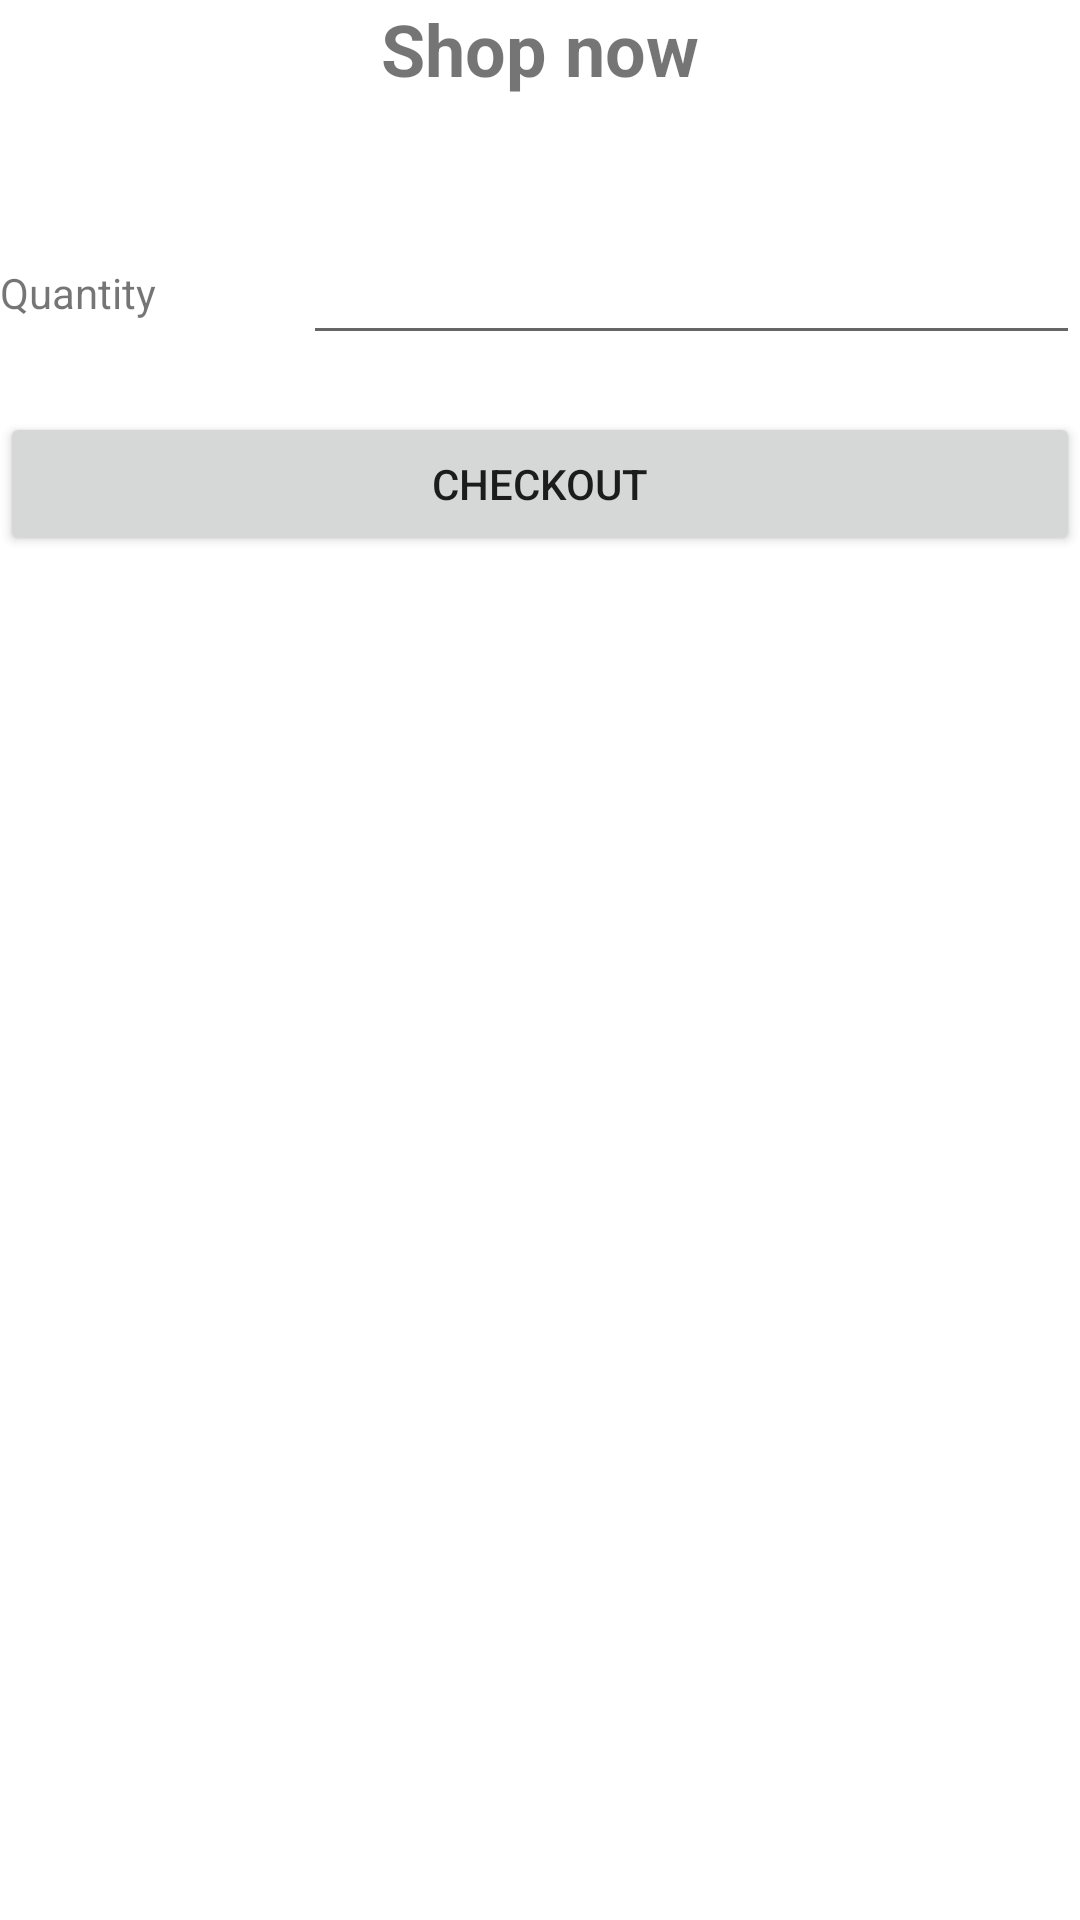

The Android layout XML behind this screen, and the referenced resources:
<!-- AndroidManifest.xml: application theme Theme.GlossaryApp -->
<!-- res/layout/activity_shop.xml -->
<?xml version="1.0" encoding="utf-8"?>
<LinearLayout xmlns:android="http://schemas.android.com/apk/res/android"
    xmlns:app="http://schemas.android.com/apk/res-auto"
    xmlns:tools="http://schemas.android.com/tools"
    android:layout_width="match_parent"
    android:layout_height="match_parent"
    android:orientation="vertical"
    tools:context=".ShopActivity">

    <TextView
        android:id="@+id/textView"
        android:layout_width="match_parent"
        android:layout_height="wrap_content"
        android:gravity="center_horizontal"
        android:text="Shop now"
        android:textSize="24sp"
        android:textStyle="bold" />

    <TextView
        android:id="@+id/product"
        android:layout_width="match_parent"
        android:layout_height="wrap_content" />

    <TextView
        android:id="@+id/price"
        android:layout_width="match_parent"
        android:layout_height="wrap_content" />

    <LinearLayout
        android:layout_width="match_parent"
        android:layout_height="wrap_content"
        android:orientation="horizontal">

        <TextView
            android:id="@+id/textView12"
            android:layout_width="wrap_content"
            android:layout_height="wrap_content"
            android:layout_weight="1"
            android:text="Quantity" />

        <EditText
            android:id="@+id/quantity"
            android:layout_width="wrap_content"
            android:layout_height="wrap_content"
            android:layout_weight="1"
            android:ems="10"
            android:inputType="textPersonName"
            android:minHeight="48dp"
            tools:ignore="SpeakableTextPresentCheck" />
    </LinearLayout>

    <TextView
        android:id="@+id/TotalinKES"
        android:layout_width="match_parent"
        android:layout_height="wrap_content" />

    <Button
        android:id="@+id/checkout"
        android:layout_width="match_parent"
        android:layout_height="wrap_content"
        android:text="checkout" />

</LinearLayout>
<!-- resources referenced by this layout -->
<resources>
  <style name="Theme.GlossaryApp" parent="Theme.MaterialComponents.DayNight.DarkActionBar">
          
          <item name="colorPrimary">@color/purple_500</item>
          <item name="colorPrimaryVariant">@color/purple_700</item>
          <item name="colorOnPrimary">@color/white</item>
          
          <item name="colorSecondary">@color/teal_200</item>
          <item name="colorSecondaryVariant">@color/teal_700</item>
          <item name="colorOnSecondary">@color/black</item>
          
          <item name="android:statusBarColor" tools:targetApi="l">?attr/colorPrimaryVariant</item>
          
      </style>
  <!-- not gathered from this repository: default colours our renderer supplied (Android Studio template values) -->
  <color name="purple_500">#FF6200EE</color>
  <color name="purple_700">#FF3700B3</color>
  <color name="teal_200">#FF03DAC5</color>
  <color name="teal_700">#FF018786</color>
  <color name="black">#FF000000</color>
  <color name="white">#FFFFFFFF</color>
</resources>
